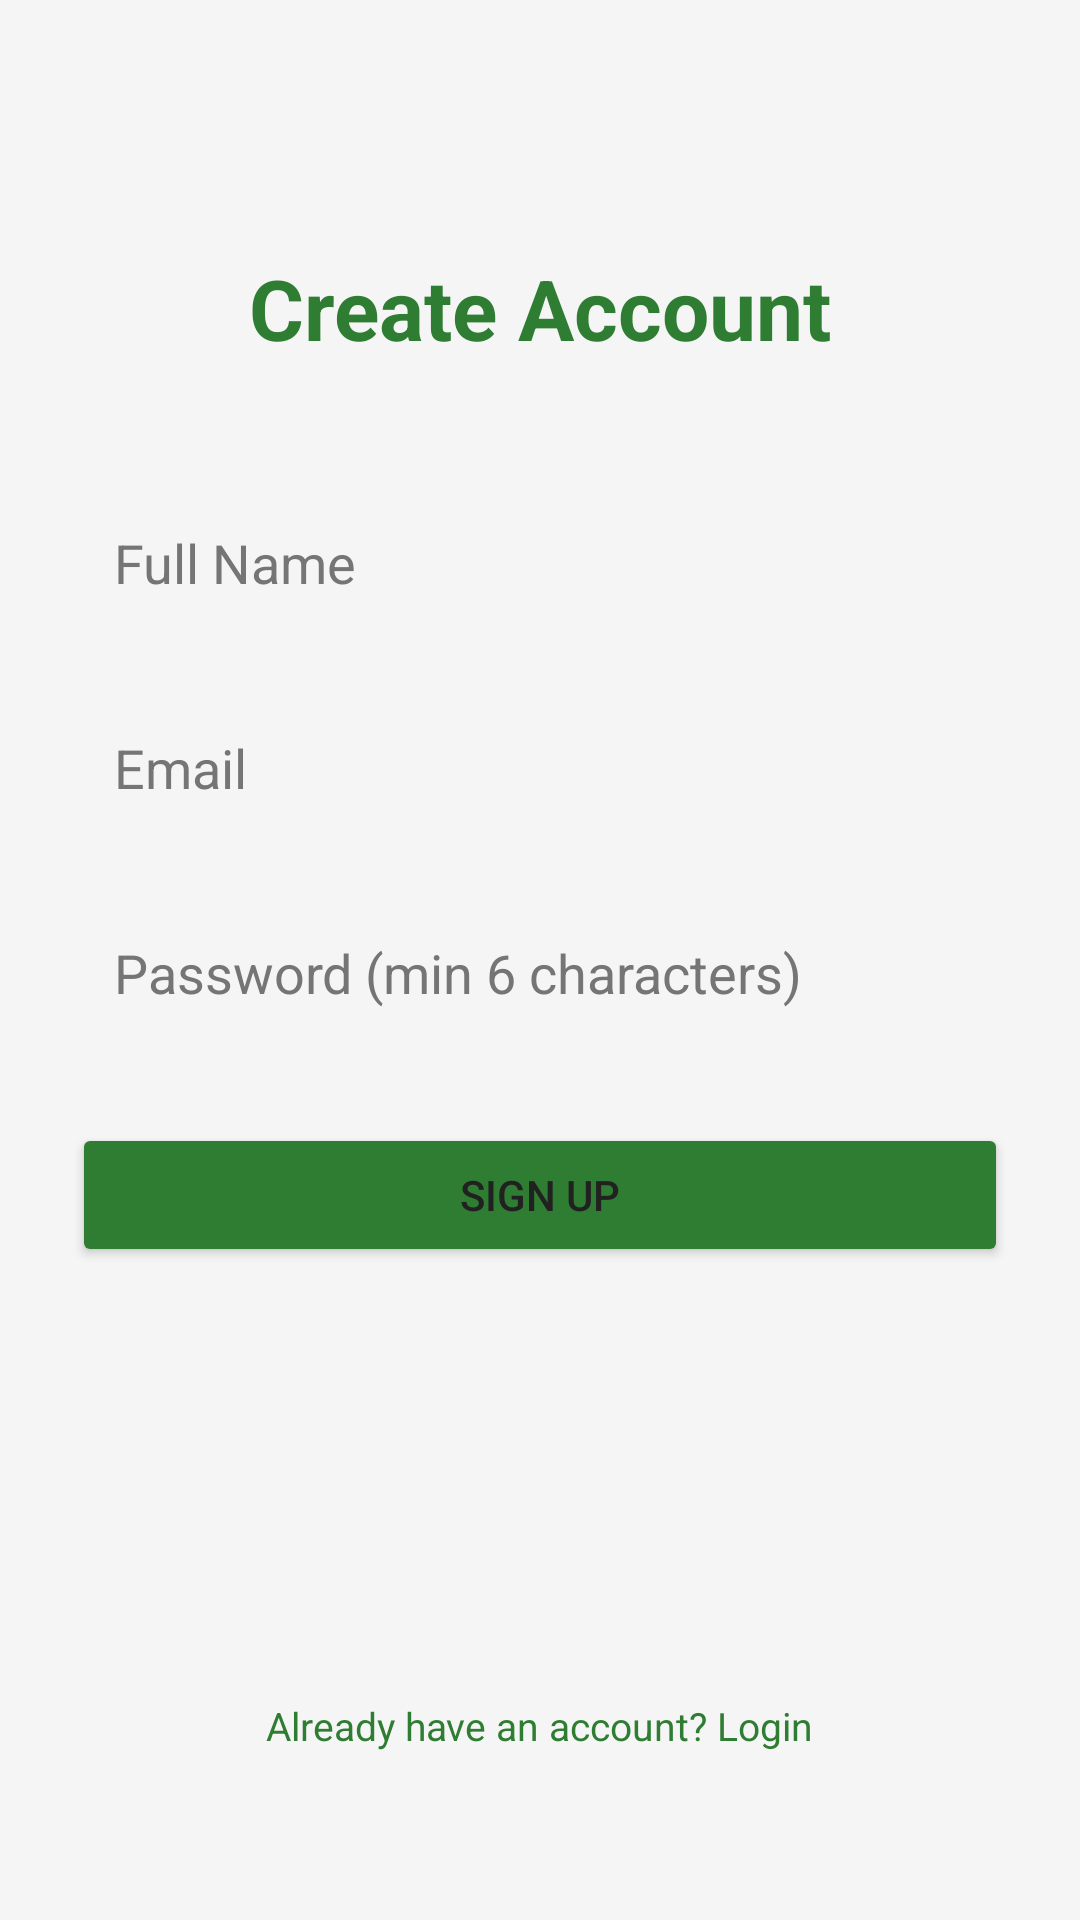

Write the Android layout XML for this screen, with the resource values it uses.
<!-- AndroidManifest.xml: application theme Theme.CampusMart -->
<!-- res/layout/activity_signup.xml -->
<?xml version="1.0" encoding="utf-8"?>
<androidx.constraintlayout.widget.ConstraintLayout
    xmlns:android="http://schemas.android.com/apk/res/android"
    xmlns:app="http://schemas.android.com/apk/res-auto"
    android:layout_width="match_parent"
    android:layout_height="match_parent"
    android:padding="24dp"
    android:background="@color/background_light">

    <TextView
        android:id="@+id/signupTitle"
        android:layout_width="wrap_content"
        android:layout_height="wrap_content"
        android:text="Create Account"
        android:textSize="28sp"
        android:textStyle="bold"
        android:textColor="@color/primary_green"
        app:layout_constraintTop_toTopOf="parent"
        app:layout_constraintStart_toStartOf="parent"
        app:layout_constraintEnd_toEndOf="parent"
        android:layout_marginTop="60dp" />

    <EditText
        android:id="@+id/nameInput"
        android:layout_width="0dp"
        android:layout_height="wrap_content"
        android:hint="Full Name"
        android:inputType="textPersonName"
        android:padding="14dp"
        android:textColor="@color/text_primary_light"
        android:textColorHint="@color/text_secondary_light"
        android:background="@drawable/bg_input_field"
        app:layout_constraintTop_toBottomOf="@id/signupTitle"
        app:layout_constraintStart_toStartOf="parent"
        app:layout_constraintEnd_toEndOf="parent"
        android:layout_marginTop="40dp" />

    <EditText
        android:id="@+id/emailInput"
        android:layout_width="0dp"
        android:layout_height="wrap_content"
        android:hint="Email"
        android:inputType="textEmailAddress"
        android:padding="14dp"
        android:textColor="@color/text_primary_light"
        android:textColorHint="@color/text_secondary_light"
        android:background="@drawable/bg_input_field"
        app:layout_constraintTop_toBottomOf="@id/nameInput"
        app:layout_constraintStart_toStartOf="parent"
        app:layout_constraintEnd_toEndOf="parent"
        android:layout_marginTop="16dp" />

    <EditText
        android:id="@+id/passwordInput"
        android:layout_width="0dp"
        android:layout_height="wrap_content"
        android:hint="Password (min 6 characters)"
        android:inputType="textPassword"
        android:padding="14dp"
        android:textColor="@color/text_primary_light"
        android:textColorHint="@color/text_secondary_light"
        android:background="@drawable/bg_input_field"
        app:layout_constraintTop_toBottomOf="@id/emailInput"
        app:layout_constraintStart_toStartOf="parent"
        app:layout_constraintEnd_toEndOf="parent"
        android:layout_marginTop="16dp" />

    <Button
        android:id="@+id/signupButton"
        android:layout_width="0dp"
        android:layout_height="wrap_content"
        android:text="Sign Up"
        android:padding="14dp"
        android:backgroundTint="@color/primary_green"
        app:layout_constraintTop_toBottomOf="@id/passwordInput"
        app:layout_constraintStart_toStartOf="parent"
        app:layout_constraintEnd_toEndOf="parent"
        android:layout_marginTop="24dp" />

    <ProgressBar
        android:id="@+id/signupProgress"
        android:layout_width="wrap_content"
        android:layout_height="wrap_content"
        android:visibility="gone"
        app:layout_constraintTop_toBottomOf="@id/signupButton"
        app:layout_constraintStart_toStartOf="parent"
        app:layout_constraintEnd_toEndOf="parent"
        android:layout_marginTop="16dp" />

    <TextView
        android:id="@+id/goToLogin"
        android:layout_width="wrap_content"
        android:layout_height="wrap_content"
        android:text="Already have an account? Login"
        android:textColor="@color/primary_green"
        android:textSize="13sp"
        app:layout_constraintBottom_toBottomOf="parent"
        app:layout_constraintStart_toStartOf="parent"
        app:layout_constraintEnd_toEndOf="parent"
        android:layout_marginBottom="32dp" />

</androidx.constraintlayout.widget.ConstraintLayout>
<!-- resources referenced by this layout -->
<resources>
  <color name="background_light">#F5F5F5</color>
  <color name="primary_green">#2E7D32</color>
  <color name="text_primary_light">#212121</color>
  <color name="text_secondary_light">#757575</color>
  <!-- drawable bg_input_field (drawable) -->
  <?xml version="1.0" encoding="utf-8"?>
  <shape xmlns:android="http://schemas.android.com/apk/res/android"
      android:shape="rectangle">
      <solid android:color="@color/background_light" />
      <corners android:radius="10dp" />
  </shape>
  <style name="Theme.CampusMart" parent="Base.Theme.CampusMart" />
  <style name="Base.Theme.CampusMart" parent="Theme.Material3.DayNight.NoActionBar">
          <item name="colorPrimary">@color/primary_green</item>
          <item name="colorOnPrimary">@color/surface_light</item>
          <item name="android:windowBackground">@color/background_light</item>
          <item name="colorSurface">@color/surface_light</item>
          <item name="android:textColorPrimary">@color/text_primary_light</item>
          <item name="android:textColorSecondary">@color/text_secondary_light</item>
      </style>
  <color name="surface_light">#FFFFFF</color>
</resources>
